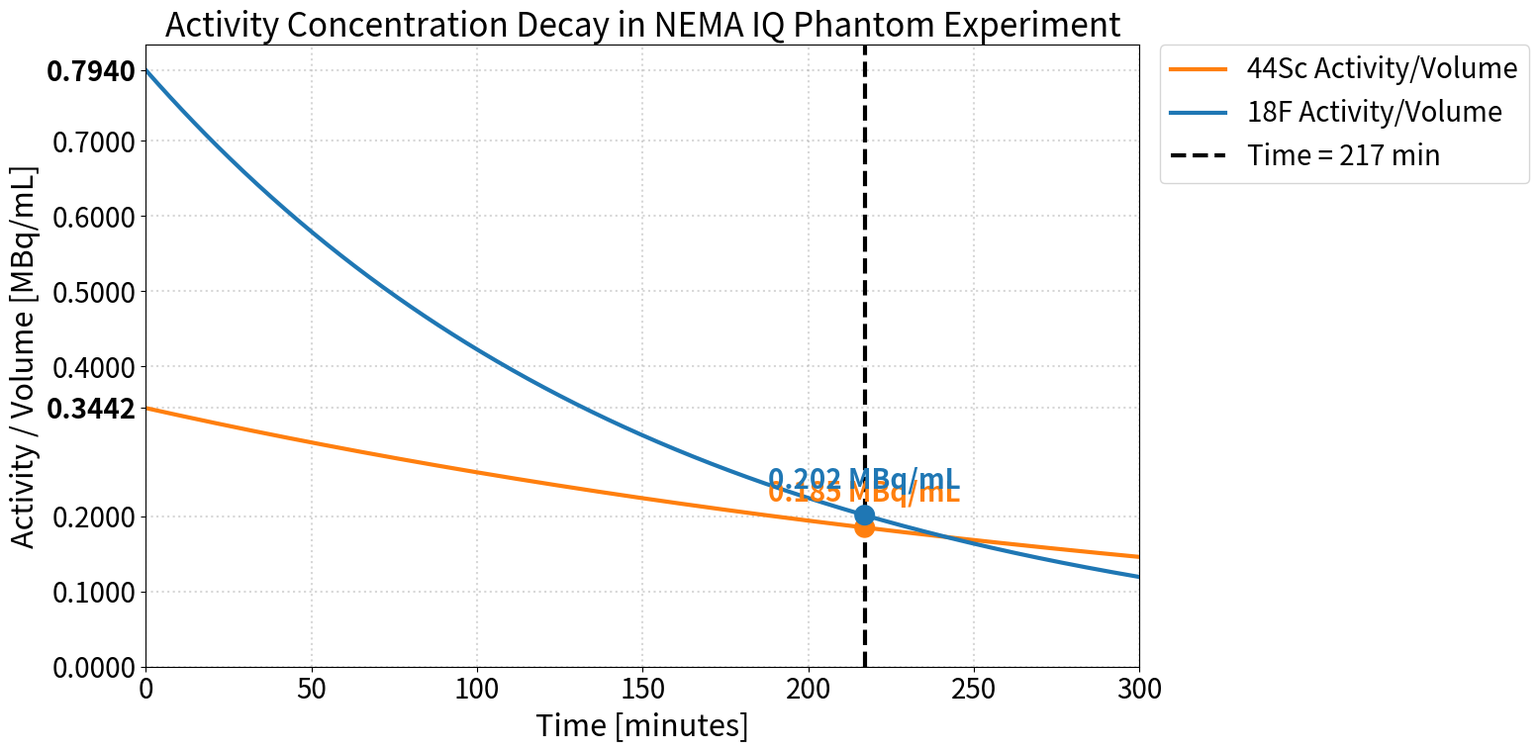

The matplotlib source for this figure:
'''import numpy as np
import matplotlib.pyplot as plt

# --- DANE ---
# T1/2 przeliczone na minuty
t_half_sc = 4.042 * 60  # 242.52 min
t_half_f = 109.734      # 109.73 min

# Czas: 0 do 300 minut (5h), aby oba przeszły przez 50%
t = np.linspace(0, 300, 500)

# --- OBLICZENIA ---
# Funkcja zaniku: A(t) = 100% * exp(-ln(2)*t / T1/2)
decay_sc = 100 * np.exp(-np.log(2) * t / t_half_sc)
decay_f = 100 * np.exp(-np.log(2) * t / t_half_f)

# --- WYKRES ---
plt.figure(figsize=(10, 6))

plt.plot(t, decay_sc, label=f"44Sc (T1/2 = {t_half_sc:.2f} min)", color='blue', lw=2.5)
plt.plot(t, decay_f, label=f"18F (T1/2 = {t_half_f:.2f} min)", color='red', lw=2.5)

# Linie pomocnicze dla 50% aktywności
plt.axhline(50, color='black', linestyle='--', alpha=0.3)
plt.axvline(t_half_f, color='red', linestyle=':', alpha=0.5)
plt.axvline(t_half_sc, color='blue', linestyle=':', alpha=0.5)

# Dodanie punktów przecięcia dla czytelności
plt.scatter([t_half_f, t_half_sc], [50, 50], color='black', zorder=5)

# Opis osi i formatowanie
plt.title("Porównanie zaniku aktywności 44Sc i 18F")
plt.xlabel("Czas [minuty]")
plt.ylabel("Pozostała aktywność [%]")
plt.xlim(0, 300)
plt.ylim(0, 105)
plt.grid(True, linestyle=':', alpha=0.6)
plt.legend()

plt.tight_layout()
plt.show()'''

#----całkowita aktywność vs czas----

'''import numpy as np
import matplotlib.pyplot as plt

# --- PHYSICAL PARAMETERS ---
t_half_sc = 4.042 * 60  # 242.52 min
t_half_f = 109.734      # min

# Total initial activities [MBq]
a0_sc = 9.1245 + 3.955 + 1.9185  # Exactly 14.998
a0_f = 2.01 + 0.93 + 0.43        # Exactly 3.37

# Time: 0 to 300 minutes
t = np.linspace(0, 300, 500)

# --- CALCULATIONS ---
def get_activity(a0, t_half, time):
    lam = np.log(2) / t_half
    return a0 * np.exp(-lam * time)

activity_sc = get_activity(a0_sc, t_half_sc, t)
activity_f = get_activity(a0_f, t_half_f, t)

# --- PLOTTING ---
plt.figure(figsize=(10, 7))

# Main decay lines
plt.plot(t, activity_sc, label="Total 44Sc Activity", color='blue', lw=2.5)
plt.plot(t, activity_f, label="Total 18F Activity", color='red', lw=2.5)



# CUSTOM Y-AXIS TICKS
# We define standard ticks and add our exact values
standard_ticks = [0, 2, 4, 6, 8, 10, 12, 14, 16]
# We filter out standard ticks that are too close to 14.998 and 3.37 to avoid overlap
clean_ticks = [val for val in standard_ticks if abs(val - a0_sc) > 0.5 and abs(val - a0_f) > 0.5]
all_ticks = sorted(clean_ticks + [a0_sc, a0_f])

plt.yticks(all_ticks)
# ... (reszta kodu bez zmian) ...

plt.axvline(217, color='black', linestyle='--', linewidth=1.5, label='Time = 217 min')

# 2. Obliczenie wartości
val_sc = get_activity(a0_sc, t_half_sc, 217)
val_f = get_activity(a0_f, t_half_f, 217)

# 3. Rysowanie punktów (kropek) na przecięciu
plt.scatter([217, 217], [val_sc, val_f], color=['blue', 'red'], zorder=5, s=50)

# 4. DODAWANIE PODPISÓW (Z OFFSETEM PIONOWYM)
# Offset pionowy (np. 0.4 MBq w górę), żeby tekst nie nachodził na kropkę/linię
y_offset = 0.4 

plt.text(217, val_sc + y_offset,  # <-- Tutaj dodajemy offset do Y
         f'{val_sc:.3f} MBq', 
         color='blue', 
         fontweight='bold', 
         horizontalalignment='center', # Wyśrodkowanie tekstu względem x=217
         verticalalignment='bottom')   # Tekst "siedzi" na podanej współrzędnej Y

plt.text(217, val_f + y_offset,   # <-- Tutaj dodajemy offset do Y
         f'{val_f:.3f} MBq', 
         color='red', 
         fontweight='bold', 
         horizontalalignment='center',
         verticalalignment='bottom')
# Formatting
plt.title("Total Activity Decay in NEMA IQ Phantom Experiment")
plt.xlabel("Time [minutes]")
plt.ylabel("Total Activity [MBq]")
plt.grid(True, linestyle=':', alpha=0.5)
plt.legend()
plt.xlim(0, 300)
plt.ylim(0, 16.5)

plt.tight_layout()
plt.show()'''

#całkowita aktywność vs czas upscaled

'''import numpy as np
import matplotlib.pyplot as plt

# =======================================================
# 1. PREAMBUŁA STYLIZACJI (UPSCALE)
# =======================================================
FONT_INCREASE = 10       # O ile pkt zwiększyć czcionkę
BASE_LINEWIDTH = 3.0     # Bazowa grubość linii (taka sama dla obu)

plt.rcParams.update({
    'font.size': 10 + FONT_INCREASE,
    'axes.titlesize': 14 + FONT_INCREASE,
    'axes.labelsize': 12 + FONT_INCREASE,
    'xtick.labelsize': 10 + FONT_INCREASE,
    'ytick.labelsize': 10 + FONT_INCREASE,
    'legend.fontsize': 10 + FONT_INCREASE,
    'lines.linewidth': BASE_LINEWIDTH,
    'figure.figsize': (16, 8) 
})

# =======================================================
# 2. PARAMETRY FIZYCZNE I OBLICZENIA
# =======================================================
t_half_sc = 4.042 * 60  
t_half_f = 109.734      

# Total initial activities [MBq]
a0_sc = 9.1245 + 3.955 + 1.9185  # ~14.998
a0_f = 2.01 + 0.93 + 0.43        # ~3.37

# Time
t = np.linspace(0, 300, 500)

def get_activity(a0, t_half, time):
    lam = np.log(2) / t_half
    return a0 * np.exp(-lam * time)

activity_sc = get_activity(a0_sc, t_half_sc, t)
activity_f = get_activity(a0_f, t_half_f, t)

# =======================================================
# 3. RYSOWANIE WYKRESU
# =======================================================
plt.figure()

# Kolory zgodne ze spectrum: Sc=Orange, F=Blue
color_sc = 'tab:orange'
color_f = 'tab:blue'

# --- GŁÓWNE LINIE ROZPADU ---
# Obie linie mają tę samą grubość (BASE_LINEWIDTH)
plt.plot(t, activity_sc, label="Total 44Sc Activity", color=color_sc, 
         linewidth=BASE_LINEWIDTH)

plt.plot(t, activity_f, label="Total 18F Activity", color=color_f, 
         linewidth=BASE_LINEWIDTH)

# --- CUSTOM Y-AXIS TICKS ---
standard_ticks = [0, 2, 4, 6, 8, 10, 12, 14, 16]
clean_ticks = [val for val in standard_ticks if abs(val - a0_sc) > 0.5 and abs(val - a0_f) > 0.5]
all_ticks = sorted(clean_ticks + [a0_sc, a0_f])

plt.yticks(all_ticks)

# --- WYRÓŻNIENIE SPECJALNYCH WARTOŚCI NA OSI Y ---
# Pobieramy aktualne osie i etykiety
ax = plt.gca()
yticks = ax.get_yticks()
ylabels = ax.get_yticklabels()

# Iterujemy i pogrubiamy tylko te, które są naszymi a0
for val, label in zip(yticks, ylabels):
    if np.isclose(val, a0_sc) or np.isclose(val, a0_f):
        label.set_fontweight('bold')
        # Opcjonalnie można też zmienić kolor etykiety na kolor pierwiastka:
        # if np.isclose(val, a0_sc): label.set_color(color_sc)
        # if np.isclose(val, a0_f): label.set_color(color_f)

# --- LINIA PIONOWA I PUNKTY ---
plt.axvline(217, color='black', linestyle='--', linewidth=BASE_LINEWIDTH, label='Time = 217 min')

val_sc = get_activity(a0_sc, t_half_sc, 217)
val_f = get_activity(a0_f, t_half_f, 217)

# Punkty w kolorach odpowiadających liniom
plt.scatter([217, 217], [val_sc, val_f], color=[color_sc, color_f], zorder=5, s=200)

# --- PODPISY PUNKTÓW ---
y_offset = 0.6 

plt.text(217, val_sc + y_offset, 
         f'{val_sc:.3f} MBq', 
         color=color_sc, 
         fontweight='bold', 
         horizontalalignment='center', 
         verticalalignment='bottom')

plt.text(217, val_f + y_offset, 
         f'{val_f:.3f} MBq', 
         color=color_f, 
         fontweight='bold', 
         horizontalalignment='center',
         verticalalignment='bottom')

# --- FORMATOWANIE KOŃCOWE ---
plt.title("Total Activity Decay in NEMA IQ Phantom Experiment")
plt.xlabel("Time [minutes]")
plt.ylabel("Total Activity [MBq]")
plt.grid(True, linestyle=':', alpha=0.5, linewidth=1.5)
plt.xlim(0, 300)
plt.ylim(0, 16.5)

# Legenda na zewnątrz
plt.legend(bbox_to_anchor=(1.02, 1), loc='upper left', borderaxespad=0)

plt.tight_layout()
plt.show()'''

#activity przez objetosć pierwiastków

import numpy as np
import matplotlib.pyplot as plt

# =======================================================
# 1. PREAMBUŁA STYLIZACJI (UPSCALE)
# =======================================================
FONT_INCREASE = 10       # O ile pkt zwiększyć czcionkę
BASE_LINEWIDTH = 3.0     # Bazowa grubość linii (taka sama dla obu)

plt.rcParams.update({
    'font.size': 10 + FONT_INCREASE,
    'axes.titlesize': 14 + FONT_INCREASE,
    'axes.labelsize': 12 + FONT_INCREASE,
    'xtick.labelsize': 10 + FONT_INCREASE,
    'ytick.labelsize': 10 + FONT_INCREASE,
    'legend.fontsize': 10 + FONT_INCREASE,
    'lines.linewidth': BASE_LINEWIDTH,
    'figure.figsize': (16, 8) 
})

# =======================================================
# 2. PARAMETRY FIZYCZNE I OBLICZENIA
# =======================================================
t_half_sc = 4.042 * 60  
t_half_f = 109.734      

# Total initial activities [MBq]
a0_sc = 9.1245 + 3.955 + 1.9185  # ~14.998
a0_f = 2.01 + 0.93 + 0.43        # ~3.37

# UZUPEŁNIJ WŁAŚCIWE OBJĘTOŚCI (w mL)
vol_sc = 26.50804+11.48882+5.5724
vol_f = 2.57114+1.14976+0.52333

# Time
t = np.linspace(0, 300, 500)

def get_activity(a0, t_half, time):
    lam = np.log(2) / t_half
    return a0 * np.exp(-lam * time)

# NOWA FUNKCJA: Dzielenie aktywności przez objętość
def get_activity_per_volume(activity, volume):
    return activity / volume

# Obliczanie aktywności
activity_sc = get_activity(a0_sc, t_half_sc, t)
activity_f = get_activity(a0_f, t_half_f, t)

# Obliczanie aktywności na jednostkę objętości (stężenia)
conc_sc = get_activity_per_volume(activity_sc, vol_sc)
conc_f = get_activity_per_volume(activity_f, vol_f)

# Wartości początkowe stężeń (do osi Y)
c0_sc = get_activity_per_volume(a0_sc, vol_sc)
c0_f = get_activity_per_volume(a0_f, vol_f)

# =======================================================
# 3. RYSOWANIE WYKRESU
# =======================================================
plt.figure()

color_sc = 'tab:orange'
color_f = 'tab:blue'

# Plotowanie stężeń (Activity/Volume)
plt.plot(t, conc_sc, label="44Sc Activity/Volume", color=color_sc, linewidth=BASE_LINEWIDTH)
plt.plot(t, conc_f, label="18F Activity/Volume", color=color_f, linewidth=BASE_LINEWIDTH)

# --- CUSTOM Y-AXIS TICKS ---
ax = plt.gca()
default_ticks = ax.get_yticks()
y_range = max(default_ticks) - min(default_ticks)

# Filtrujemy ticki, żeby nie nachodziły na nasze c0_sc i c0_f
clean_ticks = [val for val in default_ticks if abs(val - c0_sc) > (y_range*0.05) and abs(val - c0_f) > (y_range*0.05)]
all_ticks = sorted(clean_ticks + [c0_sc, c0_f])

plt.yticks(all_ticks)

# Pogrubienie początkowych stężeń na osi Y
yticks = ax.get_yticks()
ylabels = ax.get_yticklabels()

for val, label in zip(yticks, ylabels):
    if np.isclose(val, c0_sc) or np.isclose(val, c0_f):
        label.set_fontweight('bold')

# --- LINIA PIONOWA I PUNKTY ---
plt.axvline(217, color='black', linestyle='--', linewidth=BASE_LINEWIDTH, label='Time = 217 min')

val_sc_conc = get_activity_per_volume(get_activity(a0_sc, t_half_sc, 217), vol_sc)
val_f_conc = get_activity_per_volume(get_activity(a0_f, t_half_f, 217), vol_f)

plt.scatter([217, 217], [val_sc_conc, val_f_conc], color=[color_sc, color_f], zorder=5, s=200)

# --- PODPISY PUNKTÓW ---
y_offset = y_range * 0.03 # dynamiczny offset zależny od skali

plt.text(217, val_sc_conc + y_offset, 
         f'{val_sc_conc:.3f} MBq/mL', 
         color=color_sc, 
         fontweight='bold', 
         horizontalalignment='center', 
         verticalalignment='bottom')

plt.text(217, val_f_conc + y_offset, 
         f'{val_f_conc:.3f} MBq/mL', 
         color=color_f, 
         fontweight='bold', 
         horizontalalignment='center',
         verticalalignment='bottom')

# --- FORMATOWANIE KOŃCOWE ---
plt.title("Activity Concentration Decay in NEMA IQ Phantom Experiment")
plt.xlabel("Time [minutes]")
plt.ylabel("Activity / Volume [MBq/mL]")
plt.grid(True, linestyle=':', alpha=0.5, linewidth=1.5)
plt.xlim(0, 300)
plt.ylim(bottom=0) # Usunięto górny limit (16.5), aby wykres poprawnie się skalował do nowych jednostek

plt.legend(bbox_to_anchor=(1.02, 1), loc='upper left', borderaxespad=0)
plt.tight_layout()
plt.show()
